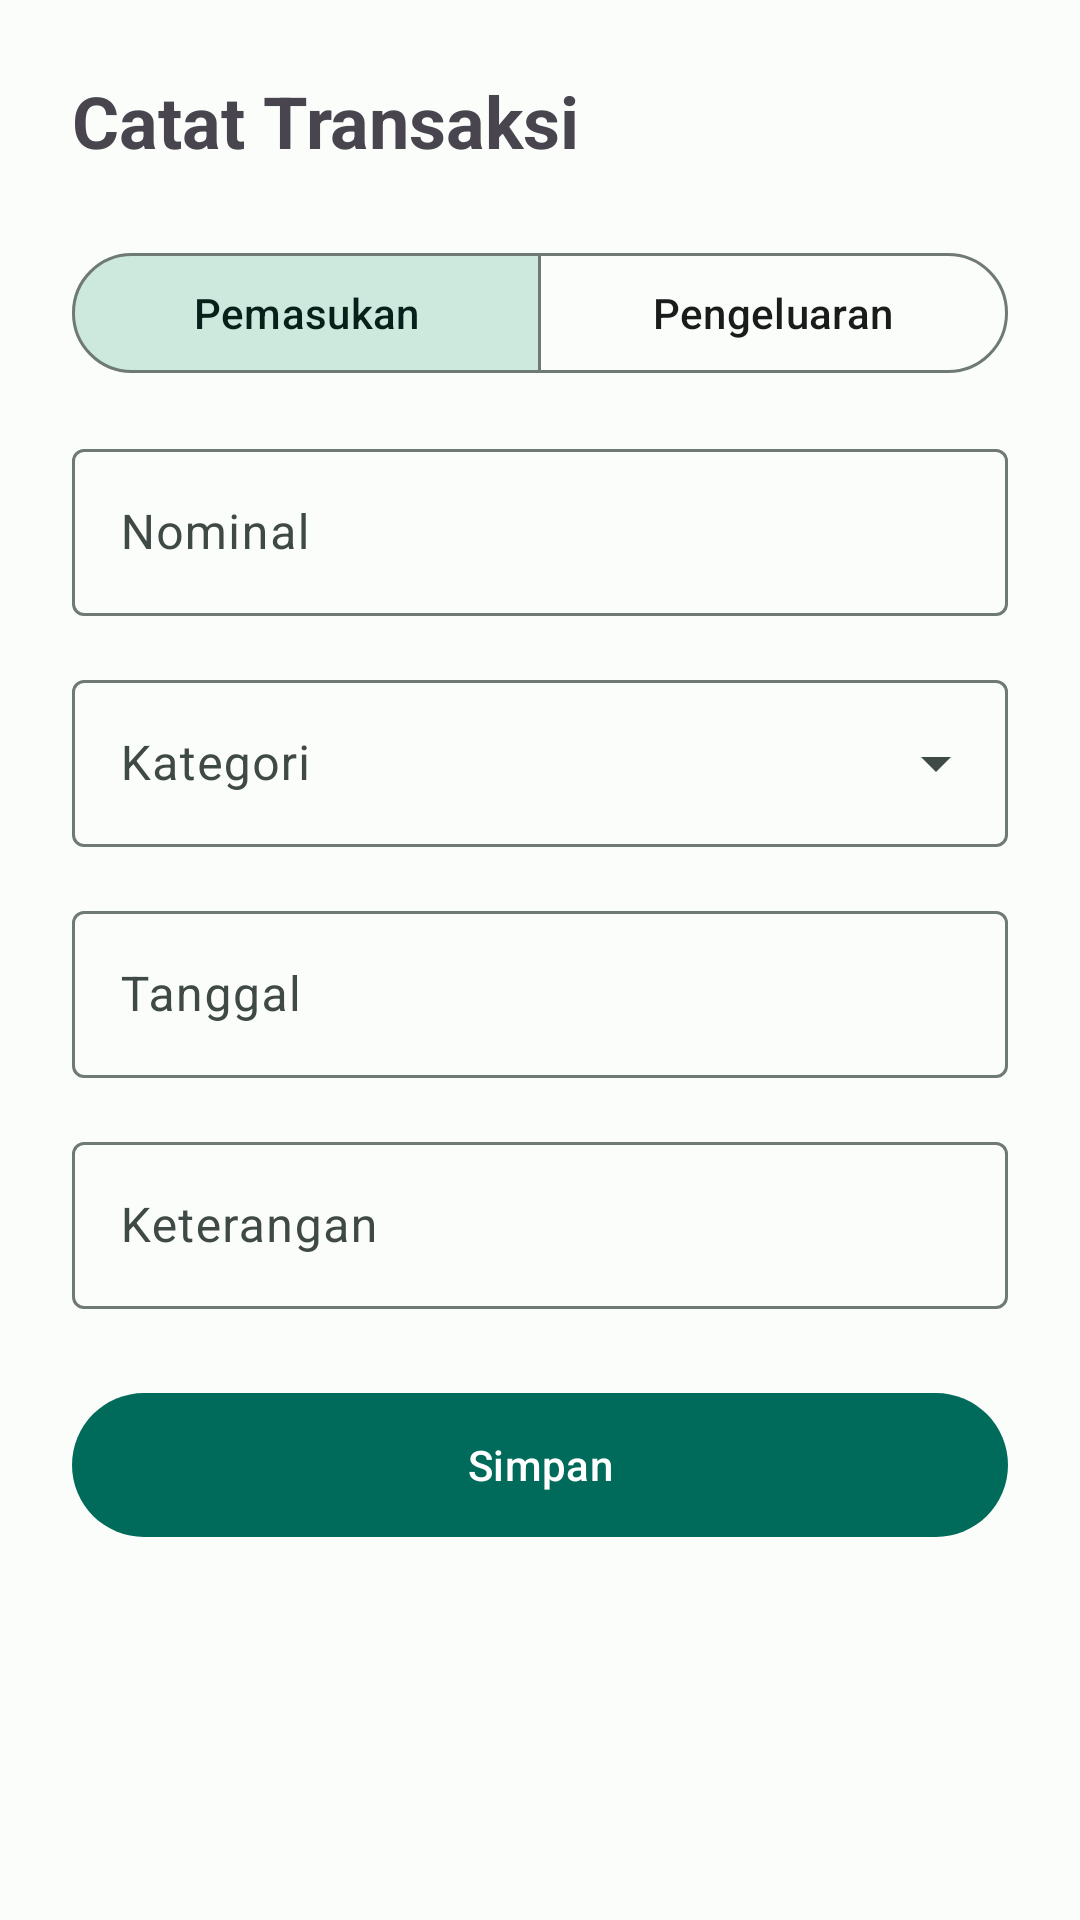

This screen was rendered from an Android layout file. Write that file and the resources it references.
<!-- AndroidManifest.xml: application theme Theme.RajinKas -->
<!-- res/layout/fragment_add_transaction.xml -->
<?xml version="1.0" encoding="utf-8"?>
<ScrollView xmlns:android="http://schemas.android.com/apk/res/android"
    xmlns:app="http://schemas.android.com/apk/res-auto"
    android:layout_width="match_parent"
    android:layout_height="match_parent"
    android:padding="24dp">

    <LinearLayout
        android:layout_width="match_parent"
        android:layout_height="wrap_content"
        android:orientation="vertical">

        <TextView
            android:layout_width="wrap_content"
            android:layout_height="wrap_content"
            android:text="@string/title_add_transaction"
            android:textSize="24sp"
            android:textStyle="bold"
            android:layout_marginBottom="24dp"/>

        <com.google.android.material.button.MaterialButtonToggleGroup
            android:id="@+id/toggleType"
            android:layout_width="match_parent"
            android:layout_height="wrap_content"
            app:singleSelection="true"
            app:selectionRequired="true"
            app:checkedButton="@+id/btnIncome"
            android:layout_marginBottom="16dp">
            <com.google.android.material.button.MaterialButton
                android:id="@+id/btnIncome"
                android:layout_width="0dp"
                android:layout_height="wrap_content"
                android:layout_weight="1"
                android:text="@string/income"
                style="@style/Widget.Material3.Button.OutlinedButton"/>
            <com.google.android.material.button.MaterialButton
                android:id="@+id/btnExpense"
                android:layout_width="0dp"
                android:layout_height="wrap_content"
                android:layout_weight="1"
                android:text="@string/expense"
                style="@style/Widget.Material3.Button.OutlinedButton"/>
        </com.google.android.material.button.MaterialButtonToggleGroup>

        <com.google.android.material.textfield.TextInputLayout
            android:layout_width="match_parent"
            android:layout_height="wrap_content"
            android:hint="@string/amount_hint"
            app:prefixText="Rp "
            style="@style/Widget.Material3.TextInputLayout.OutlinedBox"
            android:layout_marginBottom="16dp">
            <com.google.android.material.textfield.TextInputEditText
                android:id="@+id/etAmount"
                android:layout_width="match_parent"
                android:layout_height="wrap_content"
                android:inputType="numberDecimal"/>
        </com.google.android.material.textfield.TextInputLayout>

        <com.google.android.material.textfield.TextInputLayout
            android:layout_width="match_parent"
            android:layout_height="wrap_content"
            android:hint="@string/category_hint"
            style="@style/Widget.Material3.TextInputLayout.OutlinedBox.ExposedDropdownMenu"
            android:layout_marginBottom="16dp">
            <AutoCompleteTextView
                android:id="@+id/spinnerCategory"
                android:layout_width="match_parent"
                android:layout_height="wrap_content"
                android:inputType="none"/>
        </com.google.android.material.textfield.TextInputLayout>

        <com.google.android.material.textfield.TextInputLayout
            android:layout_width="match_parent"
            android:layout_height="wrap_content"
            android:hint="@string/date_hint"
            style="@style/Widget.Material3.TextInputLayout.OutlinedBox"
            android:layout_marginBottom="16dp">
            <com.google.android.material.textfield.TextInputEditText
                android:id="@+id/etDate"
                android:layout_width="match_parent"
                android:layout_height="wrap_content"
                android:inputType="none"
                android:focusable="false"
                android:clickable="true"/>
        </com.google.android.material.textfield.TextInputLayout>

        <com.google.android.material.textfield.TextInputLayout
            android:layout_width="match_parent"
            android:layout_height="wrap_content"
            android:hint="@string/description_hint"
            style="@style/Widget.Material3.TextInputLayout.OutlinedBox"
            android:layout_marginBottom="24dp">
            <com.google.android.material.textfield.TextInputEditText
                android:id="@+id/etDescription"
                android:layout_width="match_parent"
                android:layout_height="wrap_content"
                android:inputType="textMultiLine"/>
        </com.google.android.material.textfield.TextInputLayout>

        <com.google.android.material.button.MaterialButton
            android:id="@+id/btnSave"
            android:layout_width="match_parent"
            android:layout_height="56dp"
            android:text="@string/save"/>

    </LinearLayout>
</ScrollView>
<!-- resources referenced by this layout -->
<resources>
  <string name="amount_hint">Nominal</string>
  <string name="category_hint">Kategori</string>
  <string name="date_hint">Tanggal</string>
  <string name="description_hint">Keterangan</string>
  <string name="expense">Pengeluaran</string>
  <string name="income">Pemasukan</string>
  <string name="save">Simpan</string>
  <string name="title_add_transaction">Catat Transaksi</string>
  <style name="Theme.RajinKas" parent="Base.Theme.RajinKas" />
  <style name="Base.Theme.RajinKas" parent="Theme.Material3.DayNight.NoActionBar">
          
          <item name="colorPrimary">@color/primary</item>
          <item name="colorOnPrimary">@color/onPrimary</item>
          <item name="colorPrimaryContainer">@color/primaryContainer</item>
          <item name="colorOnPrimaryContainer">@color/onPrimaryContainer</item>
  
          <item name="colorSecondary">@color/secondary</item>
          <item name="colorOnSecondary">@color/onSecondary</item>
          <item name="colorSecondaryContainer">@color/secondaryContainer</item>
          <item name="colorOnSecondaryContainer">@color/onSecondaryContainer</item>
  
          <item name="colorTertiary">@color/tertiary</item>
          <item name="colorOnTertiary">@color/onTertiary</item>
          <item name="colorTertiaryContainer">@color/tertiaryContainer</item>
          <item name="colorOnTertiaryContainer">@color/onTertiaryContainer</item>
  
          <item name="android:windowBackground">@color/background</item>
          <item name="colorSurface">@color/surface</item>
          <item name="colorOnSurface">@color/onSurface</item>
          <item name="colorSurfaceVariant">@color/surfaceVariant</item>
          <item name="colorOnSurfaceVariant">@color/onSurfaceVariant</item>
          <item name="colorOutline">@color/outline</item>
  
          
          <item name="shapeAppearanceSmallComponent">@style/ShapeAppearance.RajinKas.SmallComponent</item>
          <item name="shapeAppearanceMediumComponent">@style/ShapeAppearance.RajinKas.MediumComponent</item>
          <item name="shapeAppearanceLargeComponent">@style/ShapeAppearance.RajinKas.LargeComponent</item>
      </style>
  <color name="primary">#006B5B</color>
  <color name="onPrimary">#FFFFFF</color>
  <color name="primaryContainer">#76F8DE</color>
  <color name="onPrimaryContainer">#00201A</color>
  <color name="secondary">#4B635C</color>
  <color name="onSecondary">#FFFFFF</color>
  <color name="secondaryContainer">#CDE9DE</color>
  <color name="onSecondaryContainer">#07201A</color>
  <color name="tertiary">#7C5700</color>
  <color name="onTertiary">#FFFFFF</color>
  <color name="tertiaryContainer">#FFDEA3</color>
  <color name="onTertiaryContainer">#271900</color>
  <color name="background">#FBFDFA</color>
  <color name="surface">#FBFDFA</color>
  <color name="onSurface">#191C1B</color>
  <color name="surfaceVariant">#DBE5E0</color>
  <color name="onSurfaceVariant">#3F4945</color>
  <color name="outline">#6F7975</color>
  <style name="ShapeAppearance.RajinKas.SmallComponent" parent="ShapeAppearance.Material3.SmallComponent">
          <item name="cornerSize">8dp</item>
      </style>
  <style name="ShapeAppearance.RajinKas.MediumComponent" parent="ShapeAppearance.Material3.MediumComponent">
          <item name="cornerSize">16dp</item>
      </style>
  <style name="ShapeAppearance.RajinKas.LargeComponent" parent="ShapeAppearance.Material3.LargeComponent">
          <item name="cornerSize">28dp</item>
      </style>
</resources>
